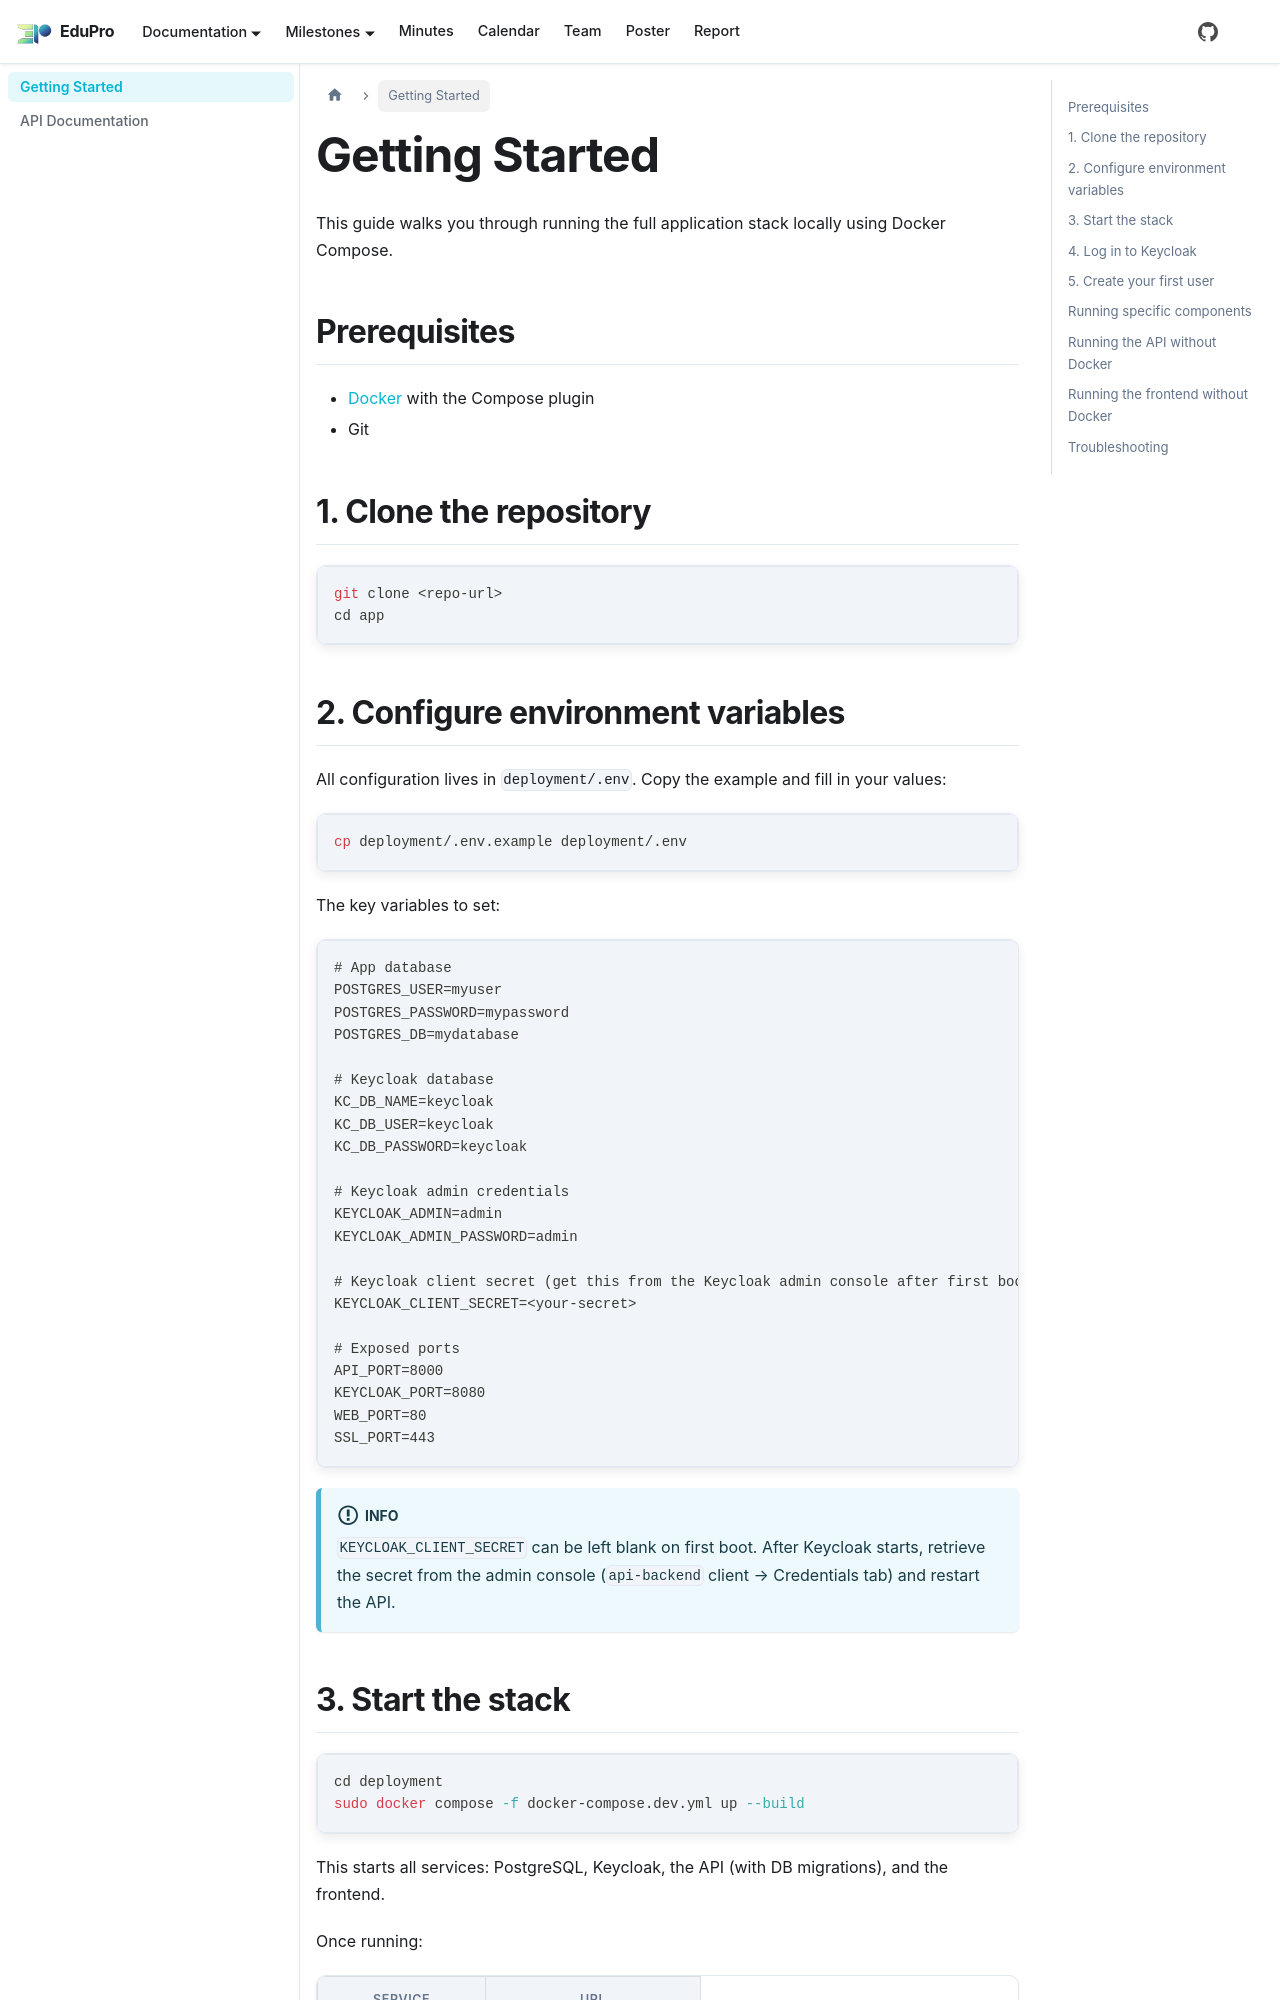

repository: PEI-EduPro/docs · page: docs/documentation/getting-started/index.html · generator: docusaurus

---
sidebar_position: 1
---

# Getting Started

This guide walks you through running the full application stack locally using Docker Compose.

## Prerequisites

- [Docker](https://docs.docker.com/get-docker/) with the Compose plugin
- Git

## 1. Clone the repository

```bash
git clone <repo-url>
cd app
```

## 2. Configure environment variables

All configuration lives in `deployment/.env`. Copy the example and fill in your values:

```bash
cp deployment/.env.example deployment/.env
```

The key variables to set:

```env
# App database
POSTGRES_USER=myuser
POSTGRES_PASSWORD=mypassword
POSTGRES_DB=mydatabase

# Keycloak database
KC_DB_NAME=keycloak
KC_DB_USER=keycloak
KC_DB_PASSWORD=keycloak

# Keycloak admin credentials
KEYCLOAK_ADMIN=admin
KEYCLOAK_ADMIN_PASSWORD=admin

# Keycloak client secret (get this from the Keycloak admin console after first boot)
KEYCLOAK_CLIENT_SECRET=<your-secret>

# Exposed ports
API_PORT=8000
KEYCLOAK_PORT=8080
WEB_PORT=80
SSL_PORT=443
```

:::info
`KEYCLOAK_CLIENT_SECRET` can be left blank on first boot. After Keycloak starts, retrieve the secret from the admin console (`api-backend` client → Credentials tab) and restart the API.
:::

## 3. Start the stack

```bash
cd deployment
sudo docker compose -f docker-compose.dev.yml up --build
```

This starts all services: PostgreSQL, Keycloak, the API (with DB migrations), and the frontend.

Once running:

| Service | URL |
|---------|-----|
| Frontend | http://localhost |
| API docs (Swagger) | http://localhost:8000/docs |
| Keycloak admin | http://localhost:8080 |
